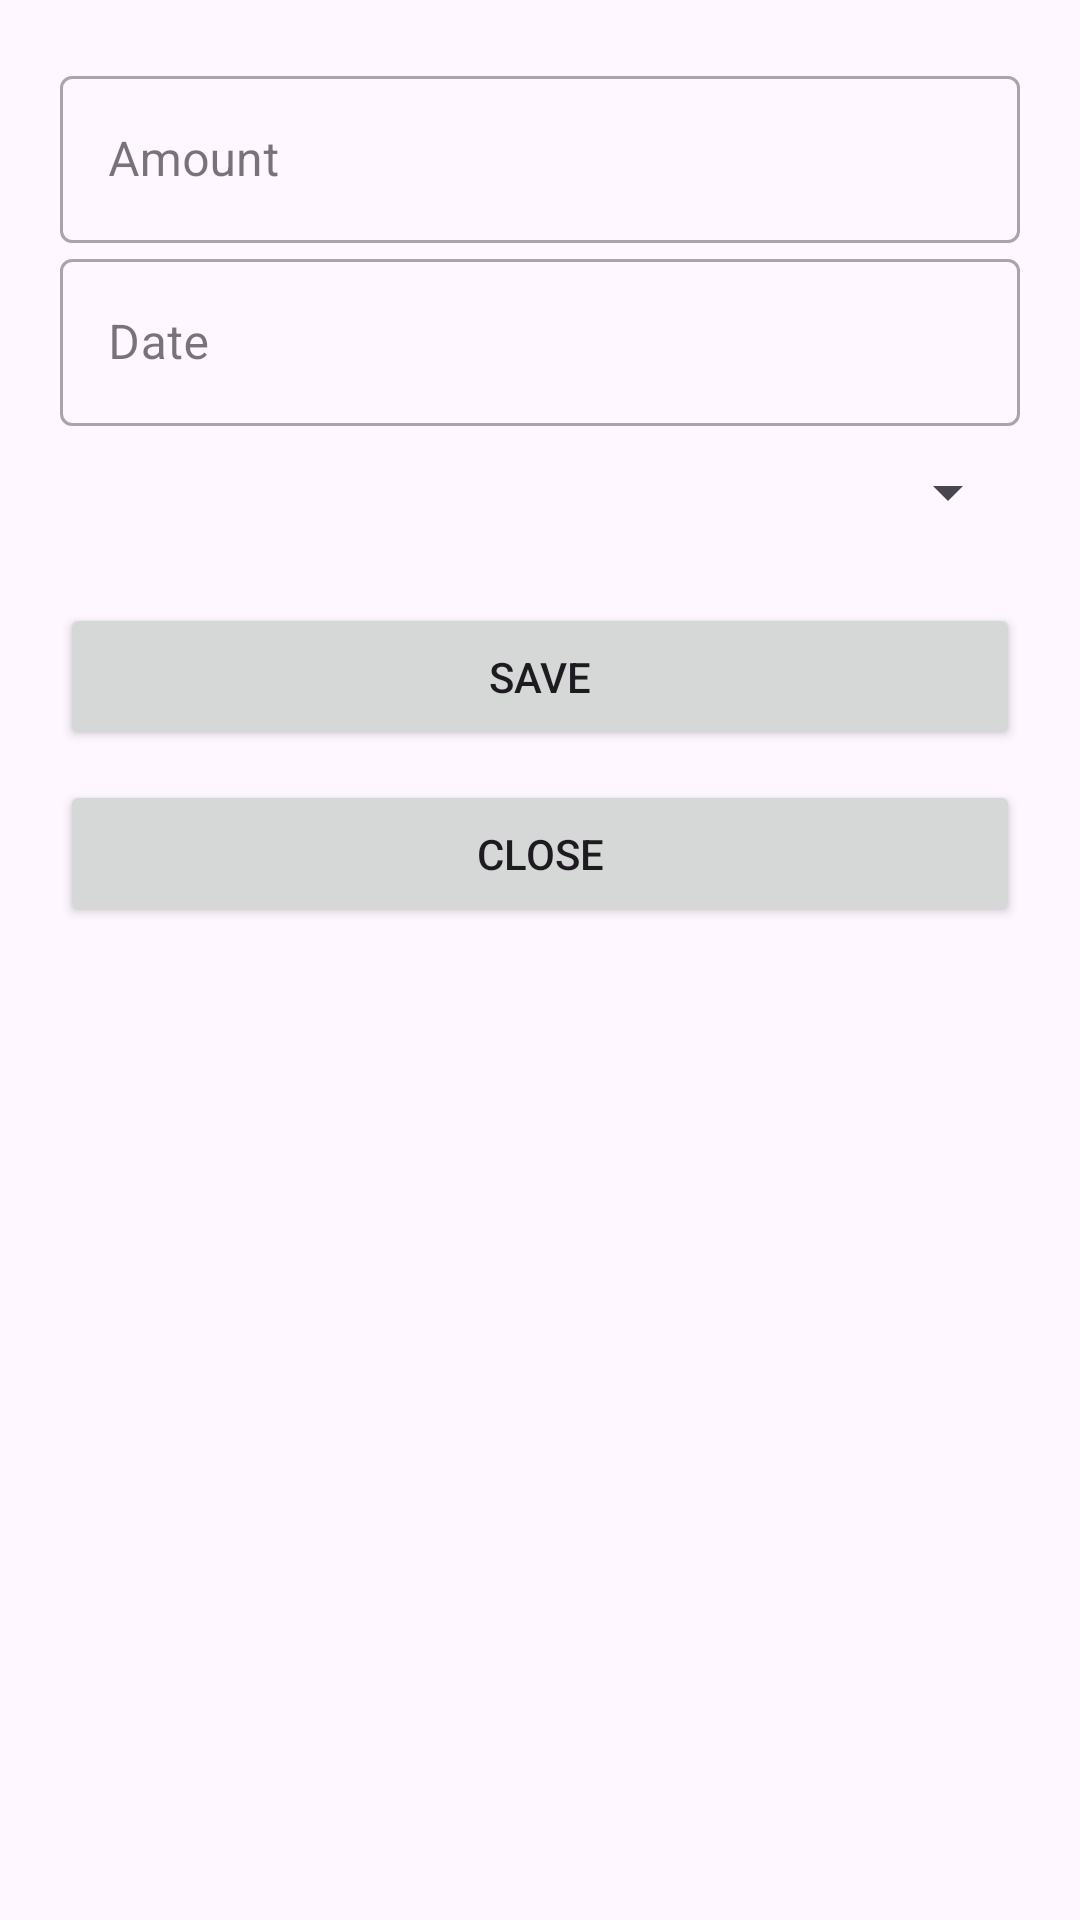

Android layout source for this screen:
<!-- AndroidManifest.xml: application theme Theme.LiliNyxZhaoHorchatasExpenseApp -->
<!-- res/layout/activity_edit_expense.xml -->
<?xml version="1.0" encoding="utf-8"?>
<LinearLayout
    xmlns:android="http://schemas.android.com/apk/res/android"
    xmlns:app="http://schemas.android.com/apk/res-auto"
    xmlns:tools="http://schemas.android.com/tools"
    android:layout_width="match_parent"
    android:layout_height="match_parent"
    android:orientation="vertical"
    android:padding="20dp"
    android:layout_gravity="center_horizontal"
    tools:context=".EditExpenseActivity">

    <com.google.android.material.textfield.TextInputLayout
        android:layout_width="match_parent"
        android:layout_height="wrap_content"
        android:hint="Amount"
        style="@style/Widget.MaterialComponents.TextInputLayout.OutlinedBox">

        <com.google.android.material.textfield.TextInputEditText
            android:id="@+id/edit_amount_input"
            android:layout_width="match_parent"
            android:inputType="numberDecimal"
            android:layout_height="wrap_content"/>

    </com.google.android.material.textfield.TextInputLayout>

    <com.google.android.material.textfield.TextInputLayout
        android:layout_width="match_parent"
        android:layout_height="wrap_content"
        android:hint="Date"
        style="@style/Widget.MaterialComponents.TextInputLayout.OutlinedBox">

        <com.google.android.material.textfield.TextInputEditText
            android:id="@+id/edit_date_input"
            android:layout_width="match_parent"
            android:layout_height="wrap_content"
            android:clickable="true"
            android:focusable="true"
            android:inputType="date"
            android:drawablePadding="5dp"
            />

    </com.google.android.material.textfield.TextInputLayout>

    <Spinner
        android:id="@+id/edit_category_spinner"
        android:layout_width="match_parent"
        android:layout_height="wrap_content"
        android:layout_marginTop="10dp"
        android:padding="5dp"
        android:spinnerMode="dropdown"/>

    <Button
        android:id="@+id/edit_save_button"
        android:layout_width="match_parent"
        android:layout_height="wrap_content"
        android:layout_marginTop="25dp"
        android:padding="15dp"
        android:text="Save" />

    <Button
        android:id="@+id/edit_close_button"
        android:layout_width="match_parent"
        android:layout_height="wrap_content"
        android:layout_marginTop="10dp"
        android:padding="15dp"
        android:text="Close" />

</LinearLayout>
<!-- resources referenced by this layout -->
<resources>
  <style name="Theme.LiliNyxZhaoHorchatasExpenseApp" parent="Base.Theme.LiliNyxZhaoHorchatasExpenseApp" />
  <style name="Base.Theme.LiliNyxZhaoHorchatasExpenseApp" parent="Theme.Material3.DayNight.NoActionBar">
          
          
      </style>
</resources>
